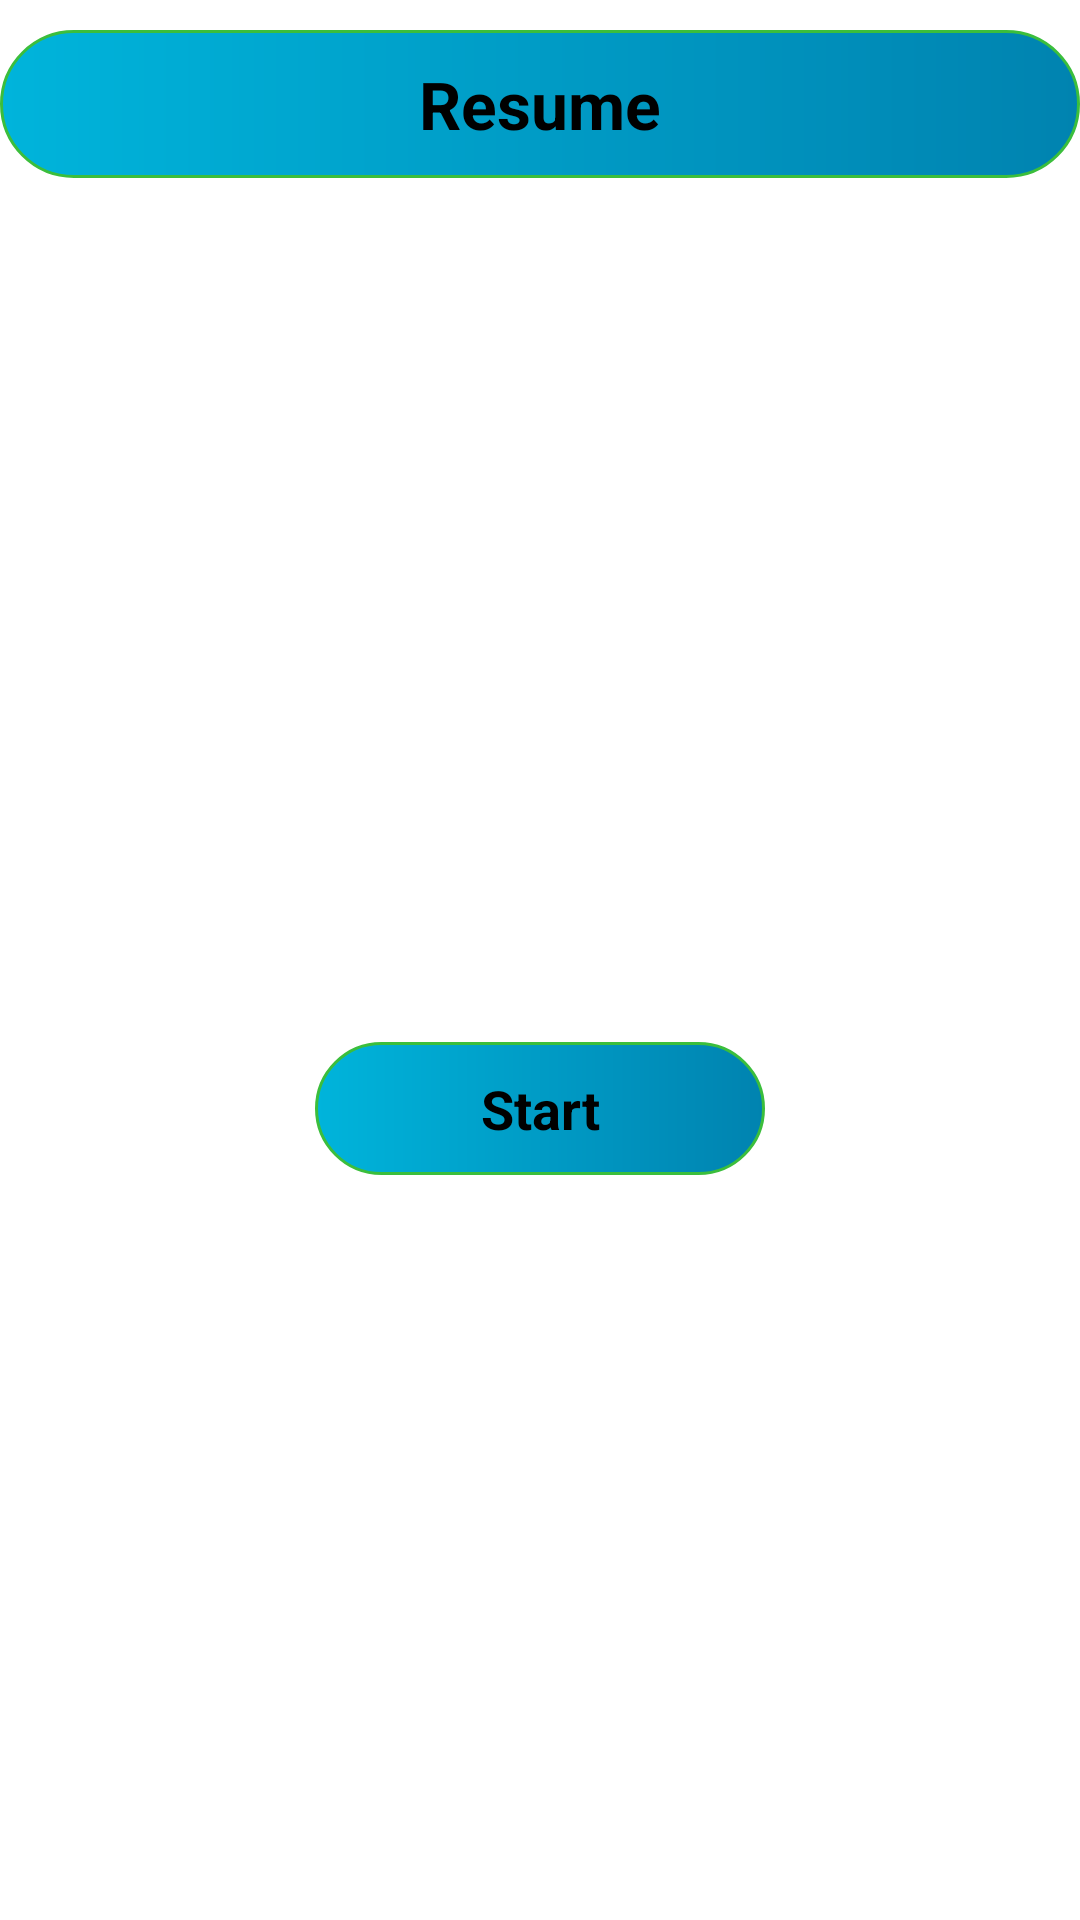

Write the Android layout XML for this screen, with the resource values it uses.
<!-- AndroidManifest.xml: application theme Theme.Resume3 -->
<!-- res/layout/activity_main.xml -->
<?xml version="1.0" encoding="utf-8"?>
<LinearLayout xmlns:android="http://schemas.android.com/apk/res/android"
    xmlns:app="http://schemas.android.com/apk/res-auto"
    xmlns:tools="http://schemas.android.com/tools"
    android:layout_width="match_parent"
    android:layout_height="match_parent"
    android:gravity="center"
    android:orientation="vertical"
    tools:context=".MainActivity">

    <TextView
        android:layout_width="match_parent"
        android:layout_height="wrap_content"
        android:gravity="center"
        android:layout_marginTop="10dp"
        android:text="Resume"
        android:textSize="22dp"
        android:textStyle="bold"
        android:textColor="@color/black"
        android:background="@drawable/start"
        android:padding="10dp"/>
    <LinearLayout
        android:layout_width="match_parent"
        android:layout_height="match_parent"
        android:gravity="center">

  <TextView
      android:id="@+id/txtStart"
      android:layout_width="150dp"
      android:layout_height="wrap_content"
      android:text="Start"
      android:gravity="center"
      android:padding="10dp"
      android:textSize="18dp"
      android:textStyle="bold"
      android:textColor="@color/black"
      android:background="@drawable/start"
      android:layout_marginTop="20dp"/>


    </LinearLayout>


</LinearLayout>
<!-- resources referenced by this layout -->
<resources>
  <!-- drawable start (drawable) -->
  <?xml version="1.0" encoding="utf-8"?>
  <shape xmlns:android="http://schemas.android.com/apk/res/android">
  
  
      <solid android:color="#00B4DB"/>
  
      <stroke android:width="1dp"
          android:color="#3BBE3C"/>
  
      <corners android:radius="30dp"/>
  
      <gradient android:startColor="#00B4DB"
          android:endColor="#0083B0"/>
  
  
  
  
  
  
  </shape>
  <style name="Theme.Resume3" parent="Theme.MaterialComponents.DayNight.DarkActionBar">
          
          <item name="colorPrimary">@color/purple_500</item>
          <item name="colorPrimaryVariant">@color/purple_700</item>
          <item name="colorOnPrimary">@color/white</item>
          
          <item name="colorSecondary">@color/teal_200</item>
          <item name="colorSecondaryVariant">@color/teal_700</item>
          <item name="colorOnSecondary">@color/black</item>
          
          <item name="android:statusBarColor">?attr/colorPrimaryVariant</item>
          
      </style>
  <!-- not gathered from this repository: default colours our renderer supplied (Android Studio template values) -->
  <color name="purple_500">#FF6200EE</color>
  <color name="purple_700">#FF3700B3</color>
  <color name="teal_200">#FF03DAC5</color>
  <color name="teal_700">#FF018786</color>
  <color name="black">#FF000000</color>
  <color name="white">#FFFFFFFF</color>
</resources>
